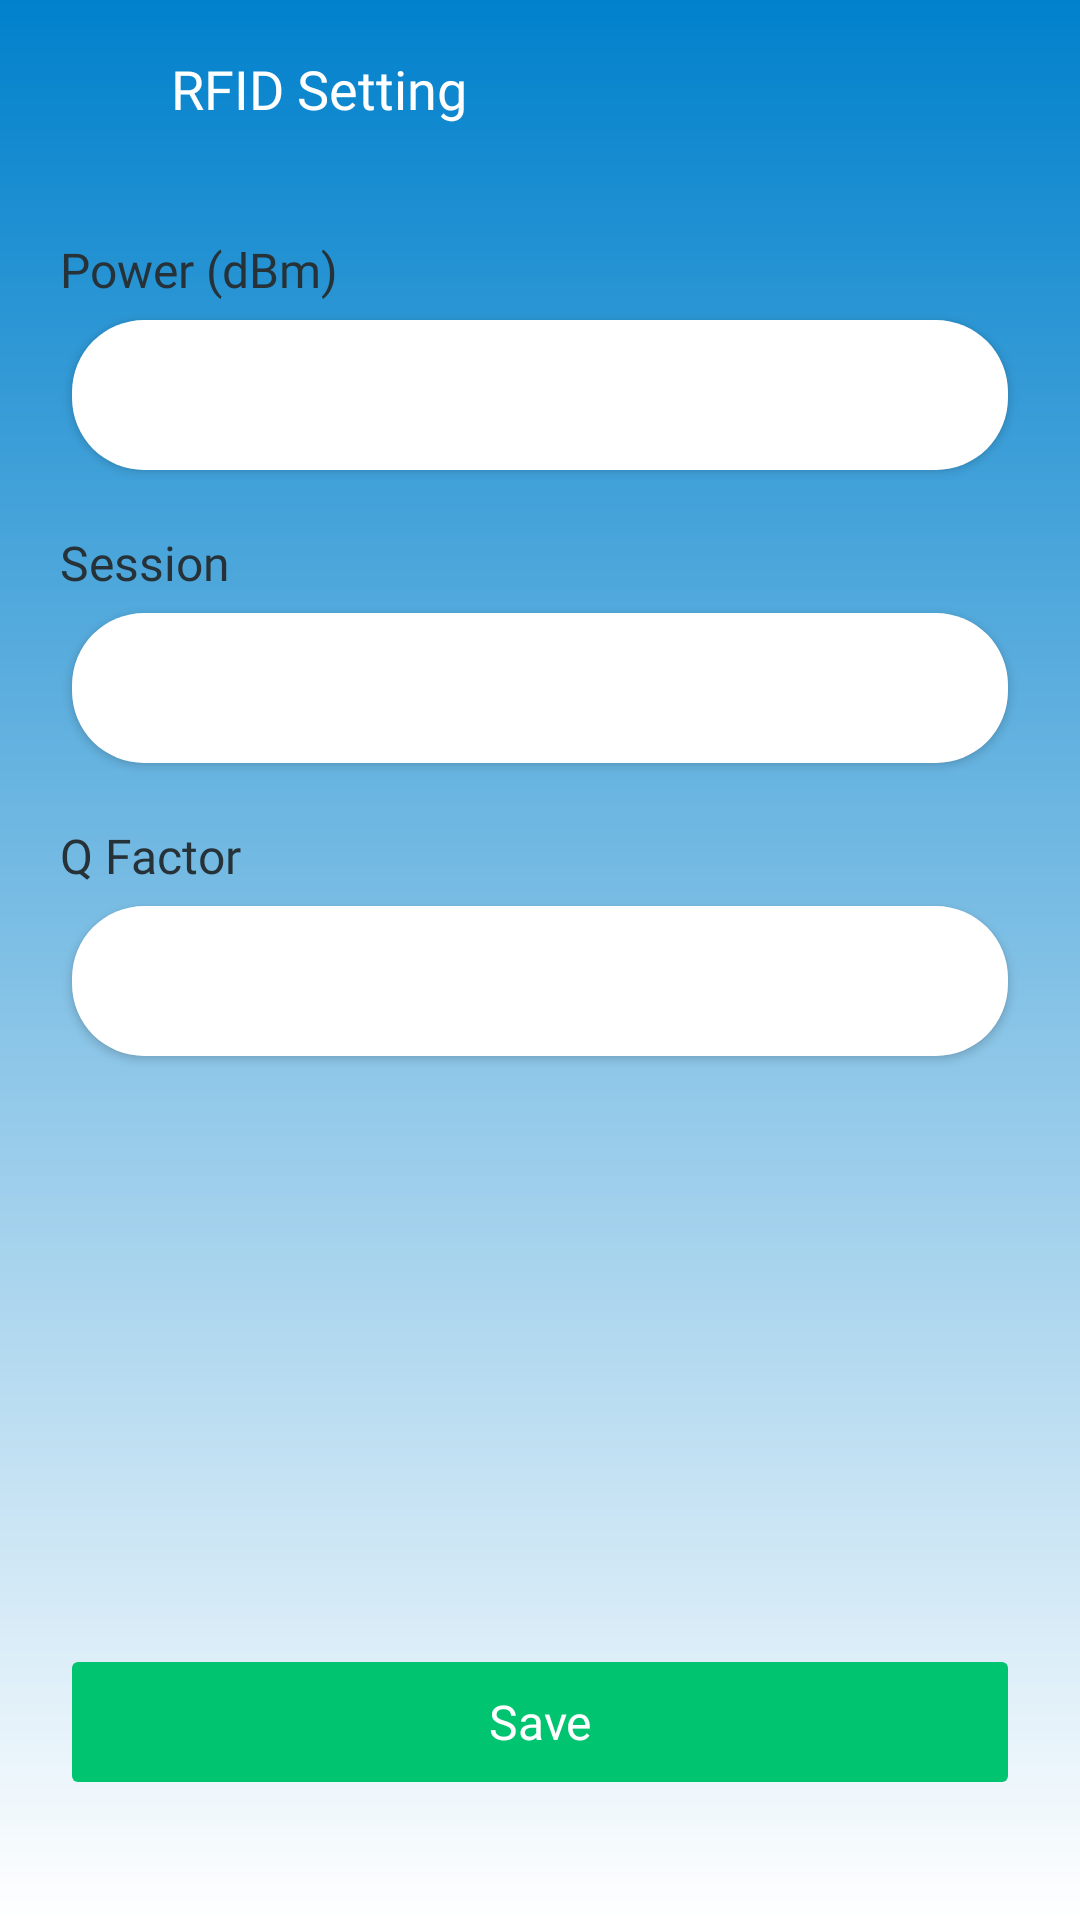

The Android layout XML behind this screen, and the referenced resources:
<!-- AndroidManifest.xml: application theme Theme.Inventory_system_HT -->
<!-- res/layout/activity_rfid_setting.xml -->
<?xml version="1.0" encoding="utf-8"?>
<androidx.constraintlayout.widget.ConstraintLayout
    xmlns:android="http://schemas.android.com/apk/res/android"
    xmlns:app="http://schemas.android.com/apk/res-auto"
    xmlns:tools="http://schemas.android.com/tools"
    android:layout_width="match_parent"
    android:layout_height="match_parent"
    android:background="@drawable/bg_launch">

    <ImageView
        android:id="@+id/btnBack"
        android:layout_width="35dp"
        android:layout_height="35dp"
        android:layout_marginStart="12dp"
        android:layout_marginTop="12dp"
        android:contentDescription="@string/desc_back"
        android:padding="4dp"
        android:src="@drawable/baseline_arrow_back"
        app:tint="@color/white"
        android:clickable="true"
        android:focusable="true"
        android:background="?android:attr/selectableItemBackgroundBorderless"
        app:layout_constraintStart_toStartOf="parent"
        app:layout_constraintTop_toTopOf="parent" />

    <ImageView
        android:id="@+id/ivReaderBattery"
        android:layout_width="22dp"
        android:layout_height="22dp"
        android:src="@drawable/ic_battery_indicator"
        android:visibility="gone"
        android:layout_marginEnd="12dp"
        app:layout_constraintEnd_toEndOf="parent"
        app:layout_constraintTop_toTopOf="@id/btnBack"
        app:layout_constraintBottom_toBottomOf="@id/btnBack" />

    <TextView
        android:id="@+id/tvTitle"
        android:layout_width="0dp"
        android:layout_height="wrap_content"
        android:text="@string/title_setting_rfid"
        android:textColor="@color/white"
        android:textSize="18sp"
        android:fontFamily="@font/raleway_bold"
        android:layout_marginStart="10dp"
        android:layout_marginEnd="8dp"
        tools:ignore="TextContrastCheck"
        app:layout_constraintStart_toEndOf="@id/btnBack"
        app:layout_constraintEnd_toStartOf="@id/ivReaderBattery"
        app:layout_constraintTop_toTopOf="@id/btnBack"
        app:layout_constraintBottom_toBottomOf="@id/btnBack" />

    <androidx.constraintlayout.widget.ConstraintLayout
        android:id="@+id/whiteContainer"
        android:layout_width="match_parent"
        android:layout_height="0dp"
        android:layout_marginTop="12dp"
        android:background="@drawable/bg_white_rounded_top"
        android:elevation="16dp"
        android:padding="20dp"
        app:layout_constraintTop_toBottomOf="@id/btnBack"
        app:layout_constraintBottom_toBottomOf="parent"
        app:layout_constraintStart_toStartOf="parent"
        app:layout_constraintEnd_toEndOf="parent">

        <TextView
            android:id="@+id/tvPowerLabel"
            android:layout_width="match_parent"
            android:layout_height="wrap_content"
            android:fontFamily="@font/raleway_bold"
            android:text="@string/label_rfid_power"
            android:textColor="@color/text_dark"
            android:textSize="16sp"
            app:layout_constraintTop_toTopOf="parent" />

        <Spinner
            android:id="@+id/spinnerPower"
            android:layout_width="match_parent"
            android:layout_height="50dp"
            android:layout_marginTop="6dp"
            android:elevation="2dp"
            android:layout_marginHorizontal="4dp"
            android:background="@drawable/bg_spinner"
            android:popupBackground="@drawable/bg_spinner_dropdown"
            app:layout_constraintTop_toBottomOf="@id/tvPowerLabel" />

        <TextView
            android:id="@+id/tvSessionLabel"
            android:layout_width="match_parent"
            android:layout_height="wrap_content"
            android:layout_marginTop="20dp"
            android:fontFamily="@font/raleway_bold"
            android:text="@string/label_rfid_session"
            android:textColor="@color/text_dark"
            android:textSize="16sp"
            app:layout_constraintTop_toBottomOf="@id/spinnerPower" />

        <Spinner
            android:id="@+id/spinnerSession"
            android:layout_width="match_parent"
            android:layout_height="50dp"
            android:layout_marginTop="6dp"
            android:elevation="2dp"
            android:layout_marginHorizontal="4dp"
            android:background="@drawable/bg_spinner"
            android:popupBackground="@drawable/bg_spinner_dropdown"
            app:layout_constraintTop_toBottomOf="@id/tvSessionLabel" />

        <TextView
            android:id="@+id/tvQLabel"
            android:layout_width="match_parent"
            android:layout_height="wrap_content"
            android:layout_marginTop="20dp"
            android:fontFamily="@font/raleway_bold"
            android:text="@string/label_rfid_qfactor"
            android:textColor="@color/text_dark"
            android:textSize="16sp"
            app:layout_constraintTop_toBottomOf="@id/spinnerSession" />

        <Spinner
            android:id="@+id/spinnerQ"
            android:layout_width="match_parent"
            android:layout_height="50dp"
            android:layout_marginTop="6dp"
            android:elevation="2dp"
            android:layout_marginHorizontal="4dp"
            android:background="@drawable/bg_spinner"
            android:popupBackground="@drawable/bg_spinner_dropdown"
            app:layout_constraintTop_toBottomOf="@id/tvQLabel" />

        <Button
            android:id="@+id/btnSaveSetting"
            android:layout_width="match_parent"
            android:layout_height="52dp"
            android:layout_marginBottom="20dp"
            android:backgroundTint="@color/green_button"
            android:fontFamily="@font/raleway_bold"
            android:stateListAnimator="@null"
            android:text="@string/action_save"
            android:textAllCaps="false"
            android:textColor="@color/white"
            android:textSize="16sp"
            app:cornerRadius="26dp"
            app:layout_constraintBottom_toBottomOf="parent"
            tools:ignore="TextContrastCheck" />

    </androidx.constraintlayout.widget.ConstraintLayout>

</androidx.constraintlayout.widget.ConstraintLayout>
<!-- resources referenced by this layout -->
<resources>
  <color name="green_button">#01C470</color>
  <color name="text_dark">#263238</color>
  <color name="white">#FFFFFFFF</color>
  <!-- drawable bg_launch (drawable) -->
  <?xml version="1.0" encoding="utf-8"?>
  <shape xmlns:android="http://schemas.android.com/apk/res/android">
      <gradient
          android:startColor="@color/blue_theme"
          android:endColor="@color/white"
          android:angle="270"
          android:type="linear" />
  </shape>
  <!-- drawable bg_spinner (drawable) -->
  <shape xmlns:android="http://schemas.android.com/apk/res/android">
      <solid android:color="@color/white"/>
  
      <corners android:radius="24dp"/>
  
      <padding
          android:left="14dp"
          android:top="6dp"
          android:right="14dp"
          android:bottom="6dp"/>
  </shape>
  <!-- drawable bg_spinner_dropdown (drawable) -->
  <?xml version="1.0" encoding="utf-8"?>
  <shape xmlns:android="http://schemas.android.com/apk/res/android">
      <solid android:color="@color/white"/>
      <corners android:radius="16dp"/>
      <padding android:top="2dp" android:bottom="2dp"/>
  </shape>
  <string name="action_save">Save</string>
  <string name="desc_back">Back</string>
  <string name="label_rfid_power">Power (dBm)</string>
  <string name="label_rfid_qfactor">Q Factor</string>
  <string name="label_rfid_session">Session</string>
  <string name="title_setting_rfid">RFID Setting</string>
  <style name="Theme.Inventory_system_HT" parent="Theme.MaterialComponents.DayNight.NoActionBar">
          <item name="colorPrimary">@color/blue_theme</item>
          <item name="colorPrimaryVariant">@color/blue_theme</item>
          <item name="colorOnPrimary">@color/white</item>
          <item name="android:statusBarColor">@color/blue_theme</item>
  
          <item name="android:windowBackground">@color/bg_white</item>
  
          <item name="android:windowFullscreen">true</item>
          <item name="android:windowContentOverlay">@null</item>
  
          <item name="android:windowSplashScreenBackground" tools:targetApi="31">@color/bg_white</item>
          <item name="android:windowSplashScreenAnimatedIcon" tools:targetApi="31">@android:color/transparent</item>
      </style>
  <color name="blue_theme">#0181CC</color>
  <color name="bg_white">#F4F7F9</color>
</resources>
